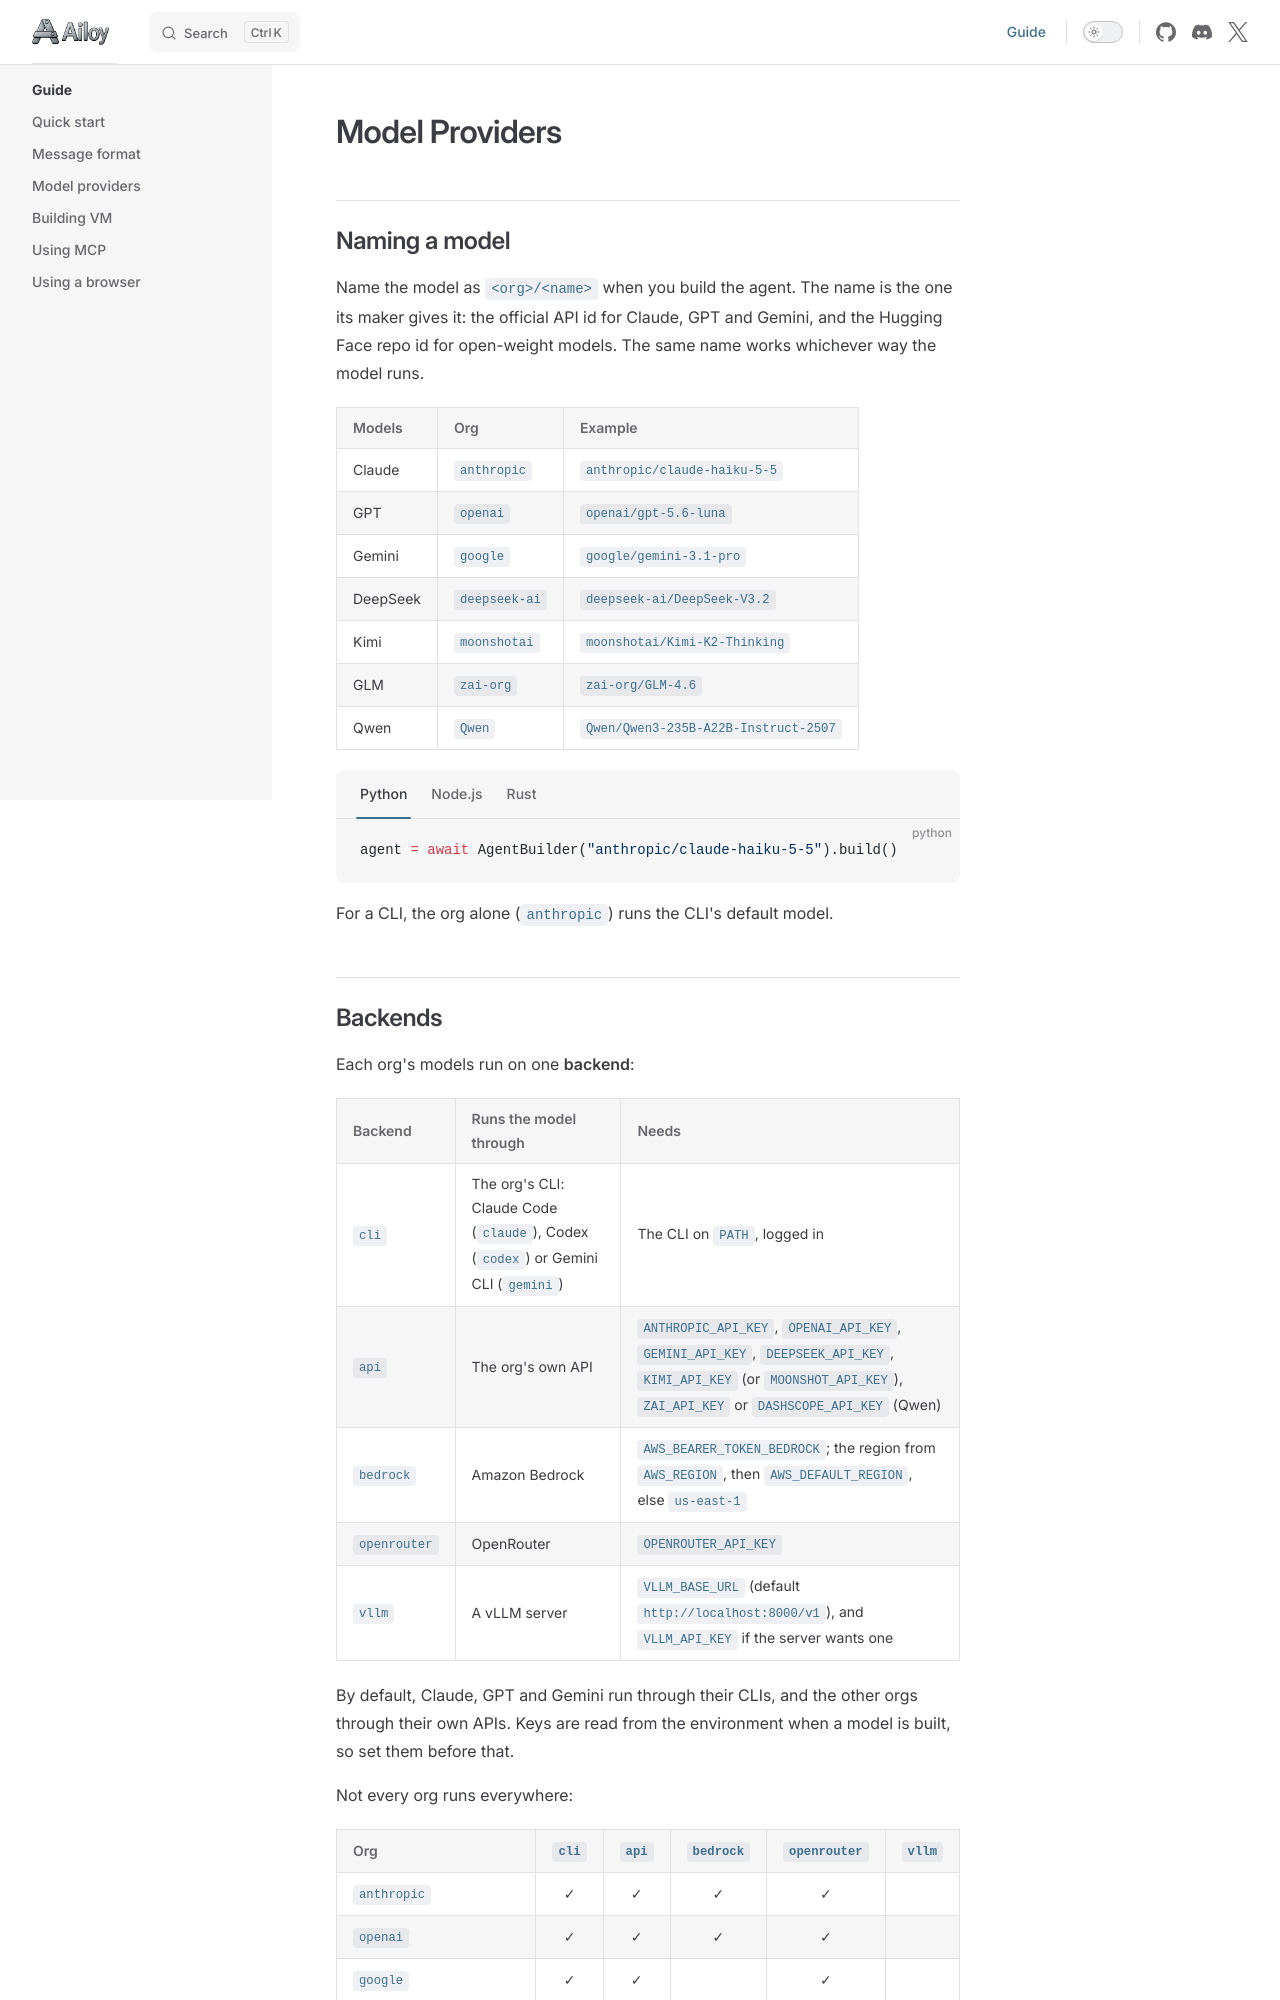

repository: brekkylab/ailoy · page: guide/model-providers.html · generator: mkdocs

# Model Providers

## Naming a model

Name the model as `<org>/<name>` when you build the agent. The name is the one its maker gives it: the official API id for Claude, GPT and Gemini, and the Hugging Face repo id for open-weight models. The same name works whichever way the model runs.

| Models | Org | Example |
| --- | --- | --- |
| Claude | `anthropic` | `anthropic/claude-haiku-5-5` |
| GPT | `openai` | `openai/gpt-5.6-luna` |
| Gemini | `google` | `google/gemini-3.1-pro` |
| DeepSeek | `deepseek-ai` | `deepseek-ai/DeepSeek-V3.2` |
| Kimi | `moonshotai` | `moonshotai/Kimi-K2-Thinking` |
| GLM | `zai-org` | `zai-org/GLM-4.6` |
| Qwen | `Qwen` | `Qwen/Qwen3-235B-A22B-Instruct-2507` |

::: code-group

```python [Python]
agent = await AgentBuilder("anthropic/claude-haiku-5-5").build()
```

```js [Node.js]
const agent = await new AgentBuilder('anthropic/claude-haiku-5-5').build()
```

```rust [Rust]
let agent = AgentBuilder::new("anthropic/claude-haiku-5-5").build().await?;
```

:::

For a CLI, the org alone (`anthropic`) runs the CLI's default model.

## Backends

Each org's models run on one **backend**:

| Backend | Runs the model through | Needs |
| --- | --- | --- |
| `cli` | The org's CLI: Claude Code (`claude`), Codex (`codex`) or Gemini CLI (`gemini`) | The CLI on `PATH`, logged in |
| `api` | The org's own API | `ANTHROPIC_API_KEY`, `OPENAI_API_KEY`, `GEMINI_API_KEY`, `DEEPSEEK_API_KEY`, `KIMI_API_KEY` (or `MOONSHOT_API_KEY`), `ZAI_API_KEY` or `DASHSCOPE_API_KEY` (Qwen) |
| `bedrock` | Amazon Bedrock | `AWS_BEARER_TOKEN_BEDROCK`; the region from `AWS_REGION`, then `AWS_DEFAULT_REGION`, else `us-east-1` |
| `openrouter` | OpenRouter | `OPENROUTER_API_KEY` |
| `vllm` | A vLLM server | `VLLM_BASE_URL` (default `http://localhost:8000/v1`), and `VLLM_API_KEY` if the server wants one |

By default, Claude, GPT and Gemini run through their CLIs, and the other orgs through their own APIs. Keys are read from the environment when a model is built, so set them before that.

Not every org runs everywhere:

| Org | `cli` | `api` | `bedrock` | `openrouter` | `vllm` |
| --- | :-: | :-: | :-: | :-: | :-: |
| `anthropic` | ✓ | ✓ | ✓ | ✓ | |
| `openai` | ✓ | ✓ | ✓ | ✓ | |
| `google` | ✓ | ✓ | | ✓ | |
| `deepseek-ai`, `moonshotai`, `zai-org`, `Qwen` | | ✓ | ✓ | ✓ | ✓ |

Bedrock and OpenRouter name models their own way. Ailoy looks your model up in their catalogs, so you still write `anthropic/claude-haiku-5-5`, and the catalog decides which Bedrock or OpenRouter id it runs as.

## Choosing a backend

Set an org's backend with `set_lang_model_provider` (`setLangModelProvider` in Node.js) before building an agent. It applies to every model of that org built afterwards.

::: code-group

```python [Python]
import ailoy

ailoy.set_lang_model_provider("anthropic", "api")
agent = await AgentBuilder("anthropic/claude-haiku-5-5").build()
```

```js [Node.js]
const { setLangModelProvider } = require('@brekkylab/ailoy')

setLangModelProvider('anthropic', 'api')
const agent = await new AgentBuilder('anthropic/claude-haiku-5-5').build()
```

```rust [Rust]
use ailoy::model::{Backend, set_lang_model_provider};

set_lang_model_provider("anthropic", Backend::Api);
let agent = AgentBuilder::new("anthropic/claude-haiku-5-5").build().await?;
```

:::

`remove_lang_model_provider` (`removeLangModelProvider`) takes the org's provider away, after which its models can't be built.
